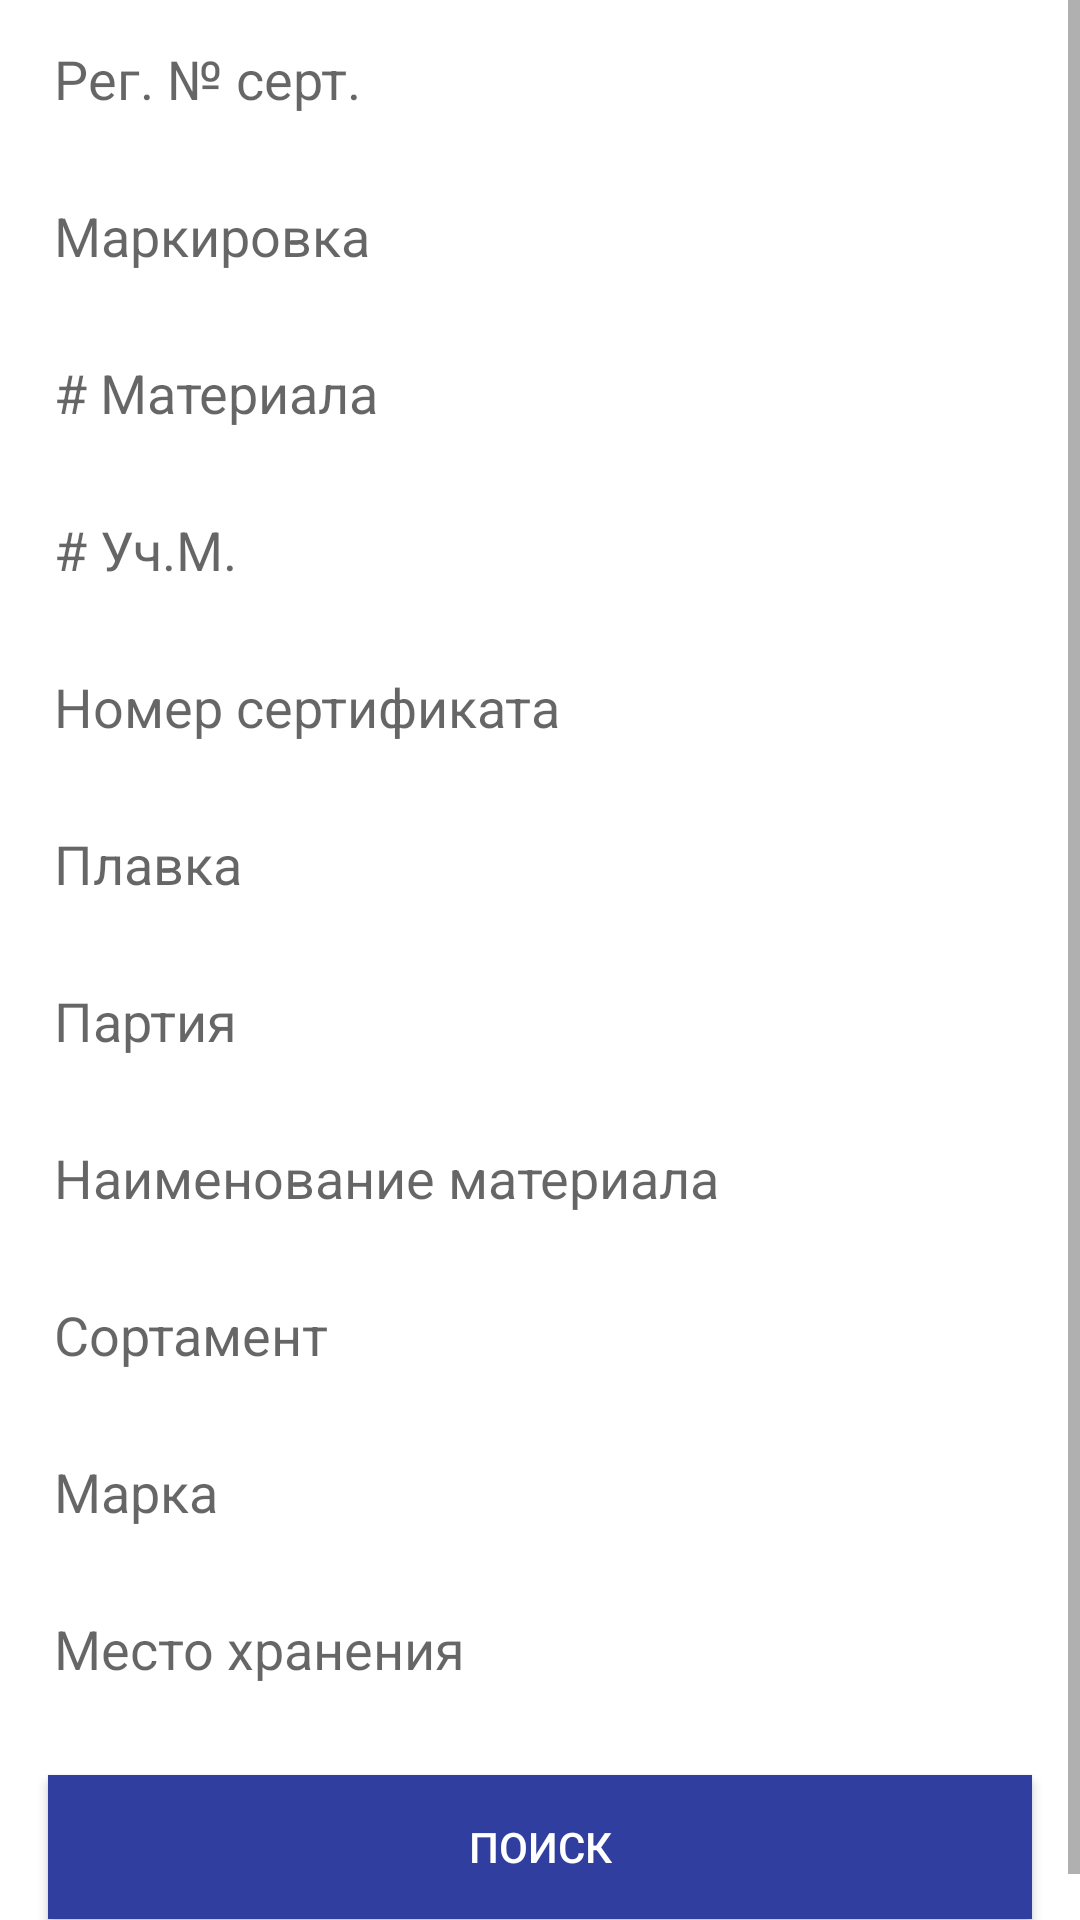

Android layout source for this screen:
<!-- AndroidManifest.xml: application theme Theme.Iskaskadapp -->
<!-- res/layout/sklad_find_fragment.xml -->
<?xml version="1.0" encoding="utf-8"?>
<androidx.constraintlayout.widget.ConstraintLayout xmlns:android="http://schemas.android.com/apk/res/android"
    android:layout_width="match_parent"
    android:layout_height="match_parent">

    <ScrollView
        android:layout_width="match_parent"
        android:layout_height="match_parent"
>

        <LinearLayout
            android:id="@+id/searchParams"
            android:layout_width="match_parent"
            android:layout_height="wrap_content"
            android:orientation="vertical">

            <EditText
                android:id="@+id/RegN"
                android:layout_width="match_parent"
                android:layout_height="wrap_content"
                android:background="@drawable/custom_edit_text"
                android:hint="@string/RegN"
                android:imeOptions="actionDone"
                android:inputType="text"
                android:maxLines="1"
                style="@style/MainTextEdit"
                android:autofillHints="@string/RegN" />

            <EditText
                android:id="@+id/fr_StrMark"
                style="@style/MainTextEdit"
                android:layout_width="match_parent"
                android:layout_height="wrap_content"
                android:background="@drawable/custom_edit_text"
                android:hint="@string/StrMark"
                android:imeOptions="actionDone"
                android:inputType="text"
                android:maxLines="1"
                android:autofillHints="@string/StrMark" />

            <EditText
                android:id="@+id/Key_Predm"
                style="@style/MainTextEdit"
                android:layout_width="match_parent"
                android:layout_height="wrap_content"
                android:background="@drawable/custom_edit_text"
                android:hint="@string/Key_Predm"
                android:imeOptions="actionDone"
                android:inputType="numberDecimal"
                android:maxLines="1"
                android:autofillHints="@string/Key_Predm" />

            <EditText
                android:id="@+id/Key_Id_Mat"
                android:layout_width="match_parent"
                android:layout_height="wrap_content"
                android:background="@drawable/custom_edit_text"
                android:hint="@string/Key_Id_Mat"
                android:imeOptions="actionDone"
                android:inputType="numberDecimal"
                android:maxLines="1"
                style="@style/MainTextEdit"
                android:autofillHints="@string/Key_Id_Mat" />

            <EditText
                android:id="@+id/nSert"
                android:layout_width="match_parent"
                android:layout_height="wrap_content"
                android:background="@drawable/custom_edit_text"
                android:hint="@string/nSert"
                android:imeOptions="actionDone"
                android:inputType="text"
                android:maxLines="1"
                style="@style/MainTextEdit"
                android:autofillHints="@string/nSert" />

            <EditText
                android:id="@+id/codPlavka"
                android:layout_width="match_parent"
                android:layout_height="wrap_content"
                android:background="@drawable/custom_edit_text"
                android:hint="@string/codPlavka"
                android:imeOptions="actionDone"
                android:inputType="text"
                android:maxLines="1"
                style="@style/MainTextEdit"
                android:autofillHints="@string/codPlavka" />

            <EditText
                android:id="@+id/party"
                android:layout_width="match_parent"
                android:layout_height="wrap_content"
                android:background="@drawable/custom_edit_text"
                android:hint="@string/party"
                android:imeOptions="actionDone"
                android:inputType="text"
                android:maxLines="1"
                style="@style/MainTextEdit"
                android:autofillHints="@string/party" />

            <EditText
                android:id="@+id/namePredm"
                android:layout_width="match_parent"
                android:layout_height="wrap_content"
                android:background="@drawable/custom_edit_text"
                android:hint="@string/namePredm"
                android:imeOptions="actionDone"
                android:inputType="text"
                android:maxLines="1"
                style="@style/MainTextEdit"
                android:autofillHints="@string/namePredm" />

            <EditText
                android:id="@+id/sortam"
                android:layout_width="match_parent"
                android:layout_height="wrap_content"
                android:background="@drawable/custom_edit_text"
                android:hint="@string/sortam"
                android:imeOptions="actionDone"
                android:inputType="text"
                android:maxLines="1"
                style="@style/MainTextEdit"
                android:autofillHints="@string/sortam" />

            <EditText
                android:id="@+id/marka"
                android:layout_width="match_parent"
                android:layout_height="wrap_content"
                android:background="@drawable/custom_edit_text"
                android:hint="@string/Marka"
                android:imeOptions="actionDone"
                android:inputType="text"
                android:maxLines="1"
                style="@style/MainTextEdit"
                android:autofillHints="@string/Marka" />

            <EditText
                android:id="@+id/place"
                android:layout_width="match_parent"
                android:layout_height="wrap_content"
                android:background="@drawable/custom_edit_text"
                android:hint="@string/StoragePlace"
                android:imeOptions="actionDone"
                android:maxLines="1"
                style="@style/MainTextEdit"
                android:inputType="text"
                android:autofillHints="@string/StoragePlace" />

            <Button
                android:id="@+id/searchButton"
                android:layout_width="match_parent"
                android:layout_height="wrap_content"
                android:layout_margin="16dp"
                android:background="@color/colorPrimaryDark"
                android:text="@string/search_title"
                android:textColor="#FFF" />

        </LinearLayout>

    </ScrollView>

</androidx.constraintlayout.widget.ConstraintLayout>
<!-- resources referenced by this layout -->
<resources>
  <color name="colorPrimaryDark">#303F9F</color>
  <!-- drawable custom_edit_text (drawable) -->
  <?xml version="1.0" encoding="utf-8"?>
  <shape xmlns:android="http://schemas.android.com/apk/res/android"
      android:shape="rectangle">
      <solid android:color="#FFF" />
      <corners android:radius="2dp" />
  </shape>
  <string name="Key_Id_Mat"># Уч.М.</string>
  <string name="Key_Predm"># Материала</string>
  <string name="Marka">Марка</string>
  <string name="RegN">Рег. № серт.</string>
  <string name="StoragePlace">Место хранения</string>
  <string name="StrMark">Маркировка</string>
  <string name="codPlavka">Плавка</string>
  <string name="nSert">Номер сертификата</string>
  <string name="namePredm">Наименование материала</string>
  <string name="party">Партия</string>
  <string name="search_title">Поиск</string>
  <string name="sortam">Сортамент</string>
  <style name="MainTextEdit">
          <item name="android:layout_marginTop">2dp</item>
          <item name="android:layout_marginBottom">2dp</item>
          <item name="android:layout_marginLeft">6dp</item>
          <item name="android:layout_marginRight">6dp</item>
          <item name="android:padding">12dp</item>
          <item name="android:textAppearance">?android:attr/textAppearanceMedium</item>
      </style>
  <style name="Theme.Iskaskadapp" parent="Theme.MaterialComponents.DayNight.DarkActionBar">
          
          <item name="colorPrimary">@color/purple_500</item>
          <item name="colorPrimaryVariant">@color/purple_700</item>
          <item name="colorOnPrimary">@color/white</item>
          
          <item name="colorSecondary">@color/teal_200</item>
          <item name="colorSecondaryVariant">@color/teal_700</item>
          <item name="colorOnSecondary">@color/black</item>
          
          <item name="android:statusBarColor">?attr/colorPrimaryVariant</item>
          
      </style>
  <color name="purple_500">#FF6200EE</color>
  <color name="purple_700">#FF3700B3</color>
  <color name="white">#FFFFFFFF</color>
  <color name="teal_200">#FF03DAC5</color>
  <color name="teal_700">#FF018786</color>
  <color name="black">#FF000000</color>
</resources>
